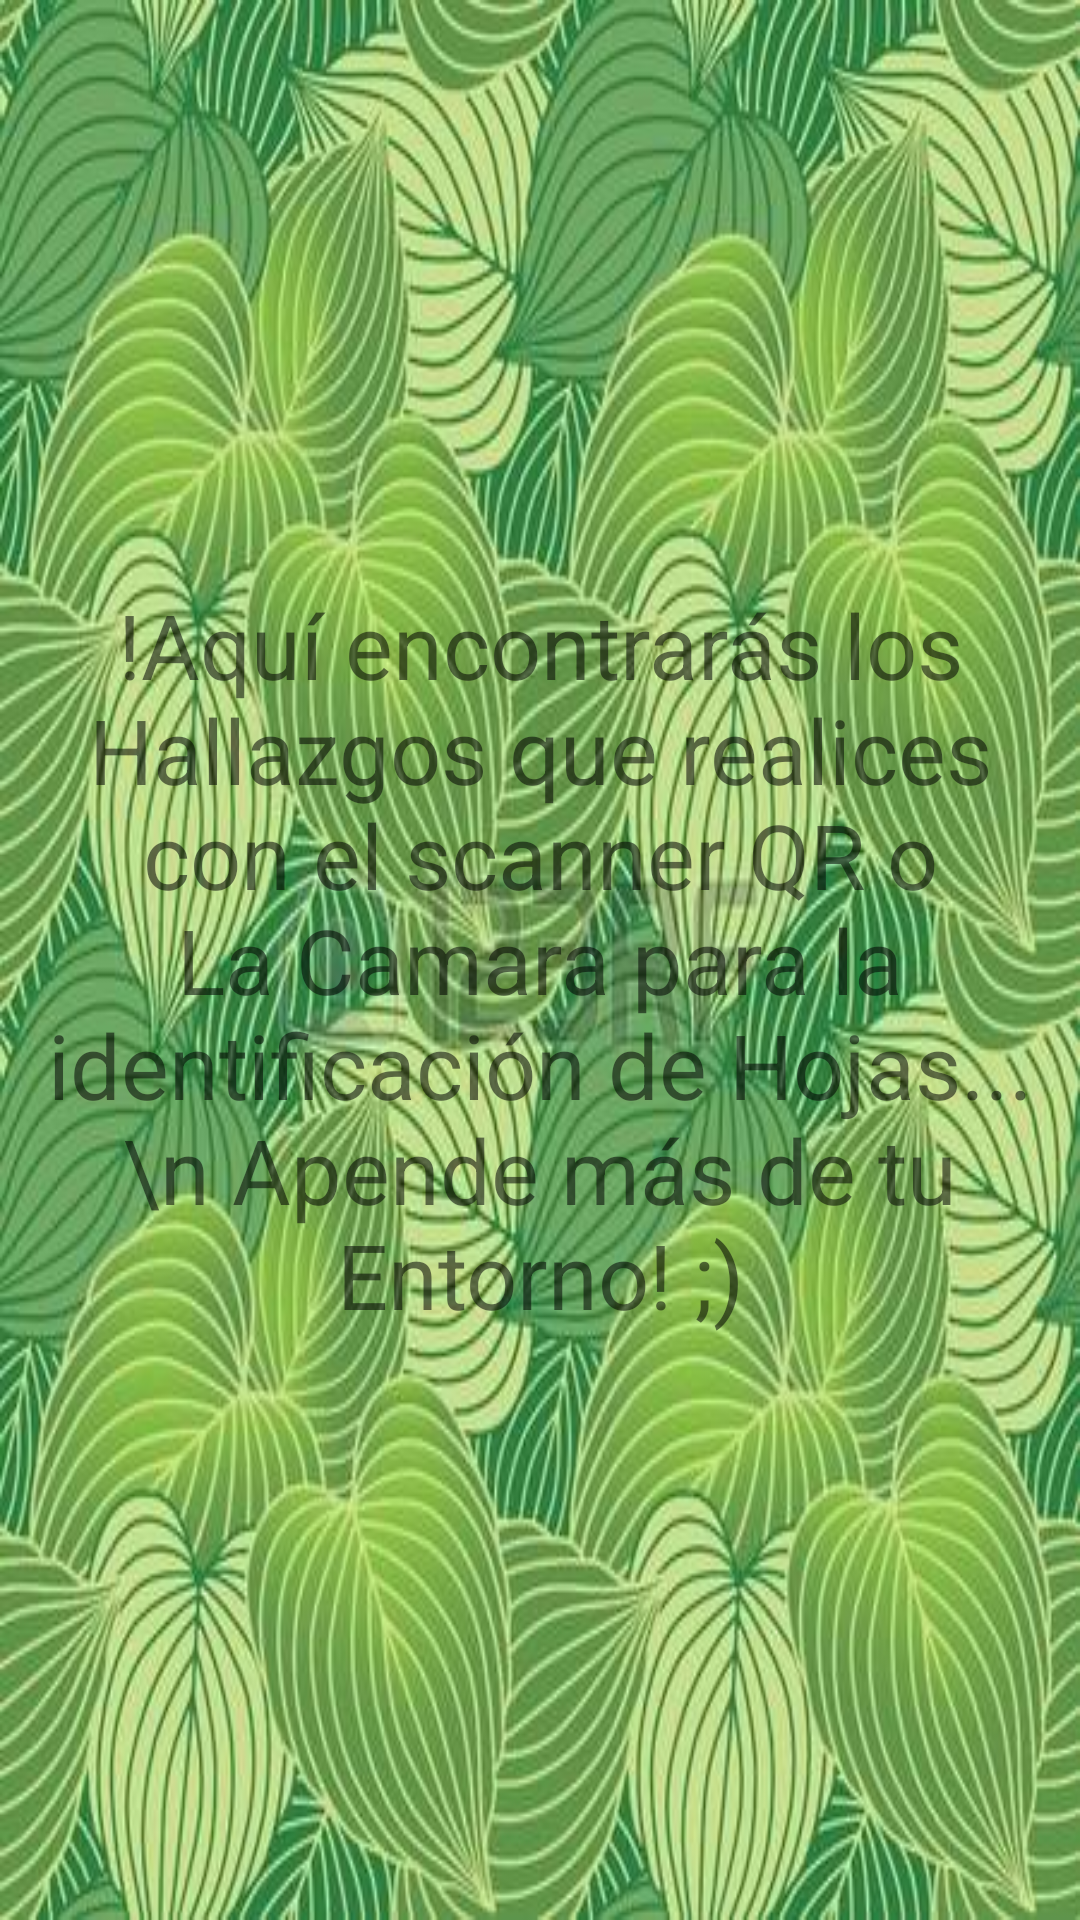

The Android layout XML behind this screen, and the referenced resources:
<!-- AndroidManifest.xml: application theme AppTheme -->
<!-- res/layout/fragment_hallazgo.xml -->
<?xml version="1.0" encoding="utf-8"?>
<FrameLayout xmlns:android="http://schemas.android.com/apk/res/android"
    xmlns:tools="http://schemas.android.com/tools"
    android:layout_width="match_parent"
    android:layout_height="match_parent"
    tools:context=".HallazgoFragment"
    android:background="@drawable/plantas"
    android:orientation="vertical"
    >

    
    <TextView
        android:layout_gravity="center"
        android:gravity="center"
        android:layout_width="match_parent"
        android:layout_height="wrap_content"
        android:textSize="30dp"
        android:text="!Aquí encontrarás los Hallazgos que realices con el scanner QR o La Camara para la identificación de Hojas... \n
Apende más de tu Entorno! ;)" />

    <android.support.v7.widget.CardView
        android:layout_width="match_parent"
        android:layout_height="wrap_content"
        ></android.support.v7.widget.CardView>

</FrameLayout>
<!-- resources referenced by this layout -->
<resources>
  <!-- drawable plantas: jpg bitmap (drawable, 58014 bytes) -->
  <style name="AppTheme" parent="Theme.AppCompat.Light.DarkActionBar">
          
          <item name="colorPrimary">@color/darkviolet</item>
          <item name="colorPrimaryDark">@color/green</item>
          <item name="colorAccent">@color/darkviolet</item>
      </style>
  <item name="darkviolet" type="color">#006400</item>
  <item name="green" type="color">#008000</item>
</resources>
